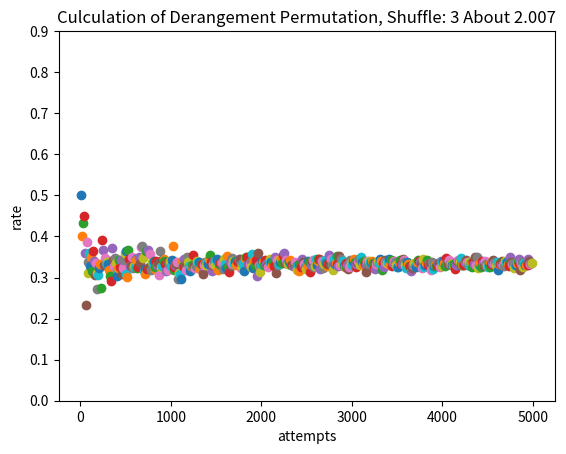

The matplotlib source for this figure:
import numpy as np

def Judge(shuffle_arr,arr):
    for v in range(len(shuffle_arr)):
            if shuffle_arr[v-1] == arr[v-1]:
                return "fail"
                # fail += 1
                # break
            if v == len(shuffle_arr) - 1:
                return "success"
                # success += 1

def culculation(attempt, num):
    arr = np.arange(num)
    shuffle_arr = np.arange(num)
    success = 0
    fail = 0
    for i in range(attempt):
        np.random.shuffle(shuffle_arr)
        if Judge(shuffle_arr, arr) == "fail":
            fail += 1
        elif Judge(shuffle_arr, arr) == "success":
            success += 1
    
    return success / (success + fail)

import matplotlib.pyplot as plt
import math
num = 3 # 서로 바꾸는 개수
rate = 0
for i in range(1, 500):
    attempts = i * 10
    print(i,"번째 시도")
    rate = culculation(attempts, num)
    plt.scatter(attempts, rate)
plt.xlabel('attempts')
plt.ylabel('rate')
plt.yticks(np.arange(0,1,0.1))
plt.title('Culculation of Derangement Permutation, Shuffle: ' + str(num) + " About " + str(round(rate*math.factorial(num), 3)))
plt.show()